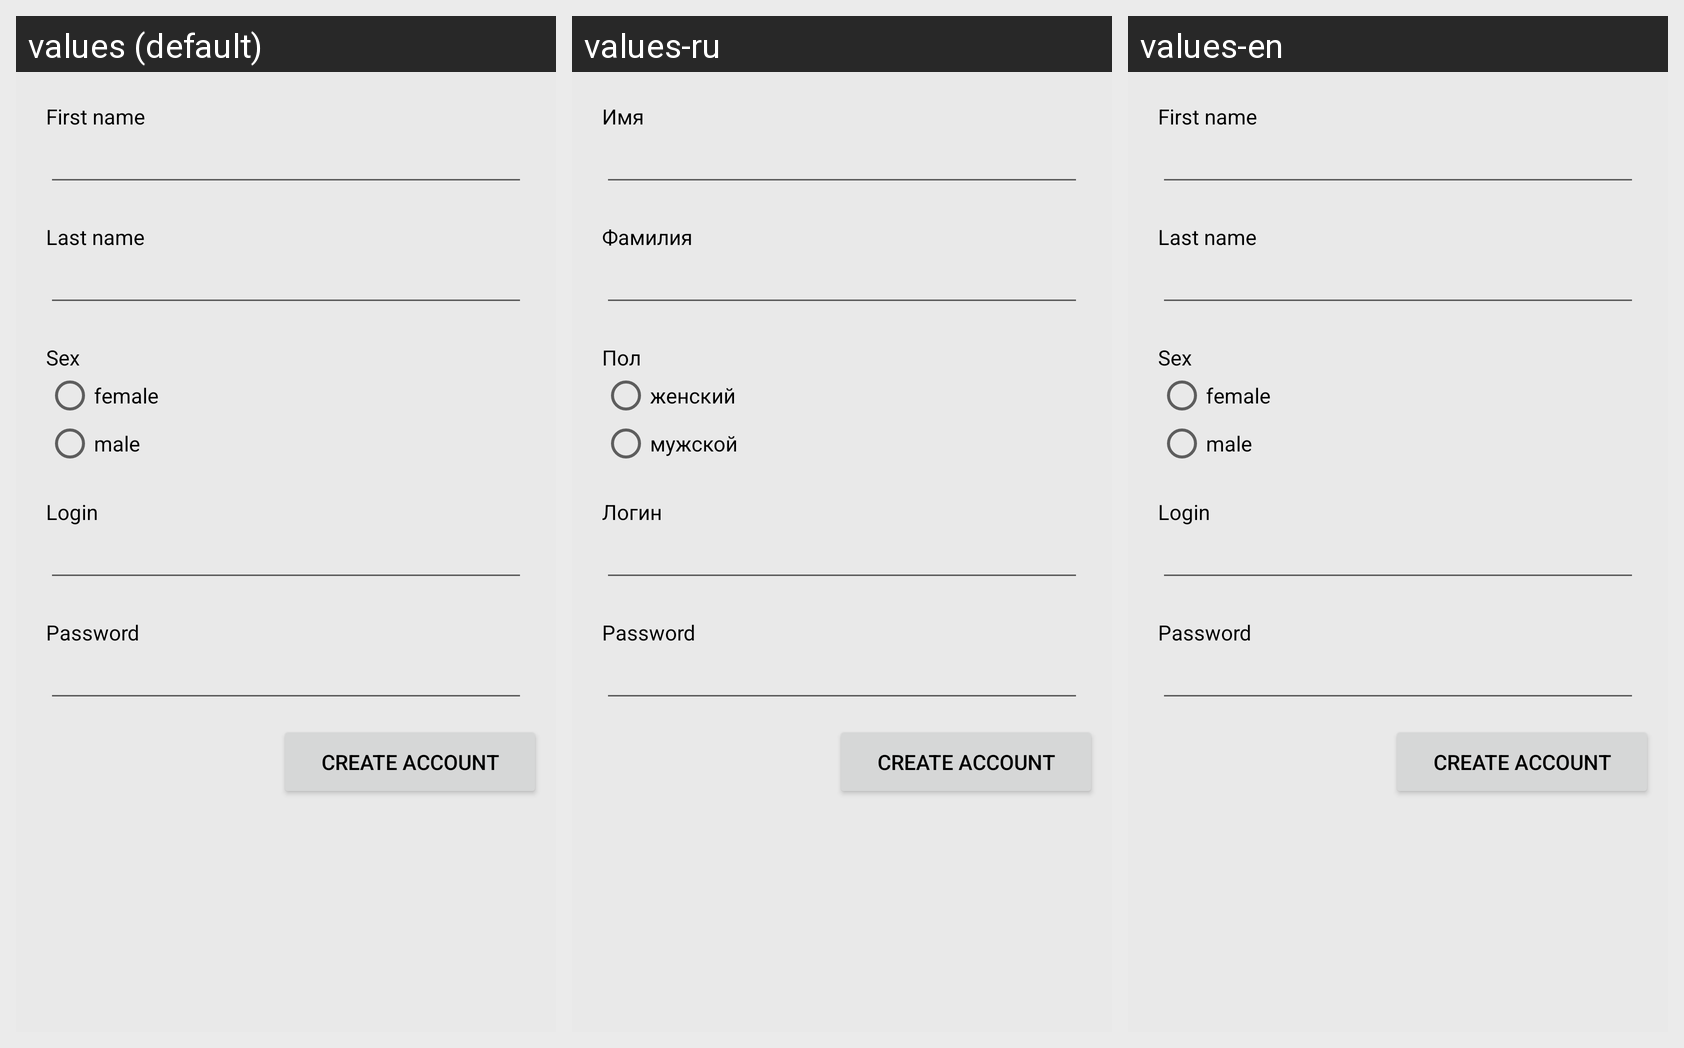

Translations of the strings shown on this Android screen, per locale in the grid:
Android screen res/layout/activity_register.xml rendered under 3 locales, left to right: values (default), values-ru, values-en. Device: Nexus 5 (rendered at 1080×1920; each locale shown at half size, 540×960, under a caption strip naming it); theme Theme.Standart.
Strings drawn on this screen, with the default value and each locale's value (text and hints the layout hard-codes, and strings that could not be matched under every locale, appear in the picture but are not listed):

profile_firstName
  values: First name
  values-ru: Имя
  values-en: First name

profile_lastName
  values: Last name
  values-ru: Фамилия
  values-en: Last name

profile_sex
  values: Sex
  values-ru: Пол
  values-en: Sex

profile_sex_female
  values: female
  values-ru: женский
  values-en: female

profile_sex_male
  values: male
  values-ru: мужской
  values-en: male

profile_login
  values: Login
  values-ru: Логин
  values-en: Login

profile_password
  values: Password
  values-ru: Password  [not translated; the default value is used]
  values-en: Password

register_do
  values: Create account
  values-ru: Create account  [not translated; the default value is used]
  values-en: Create account
